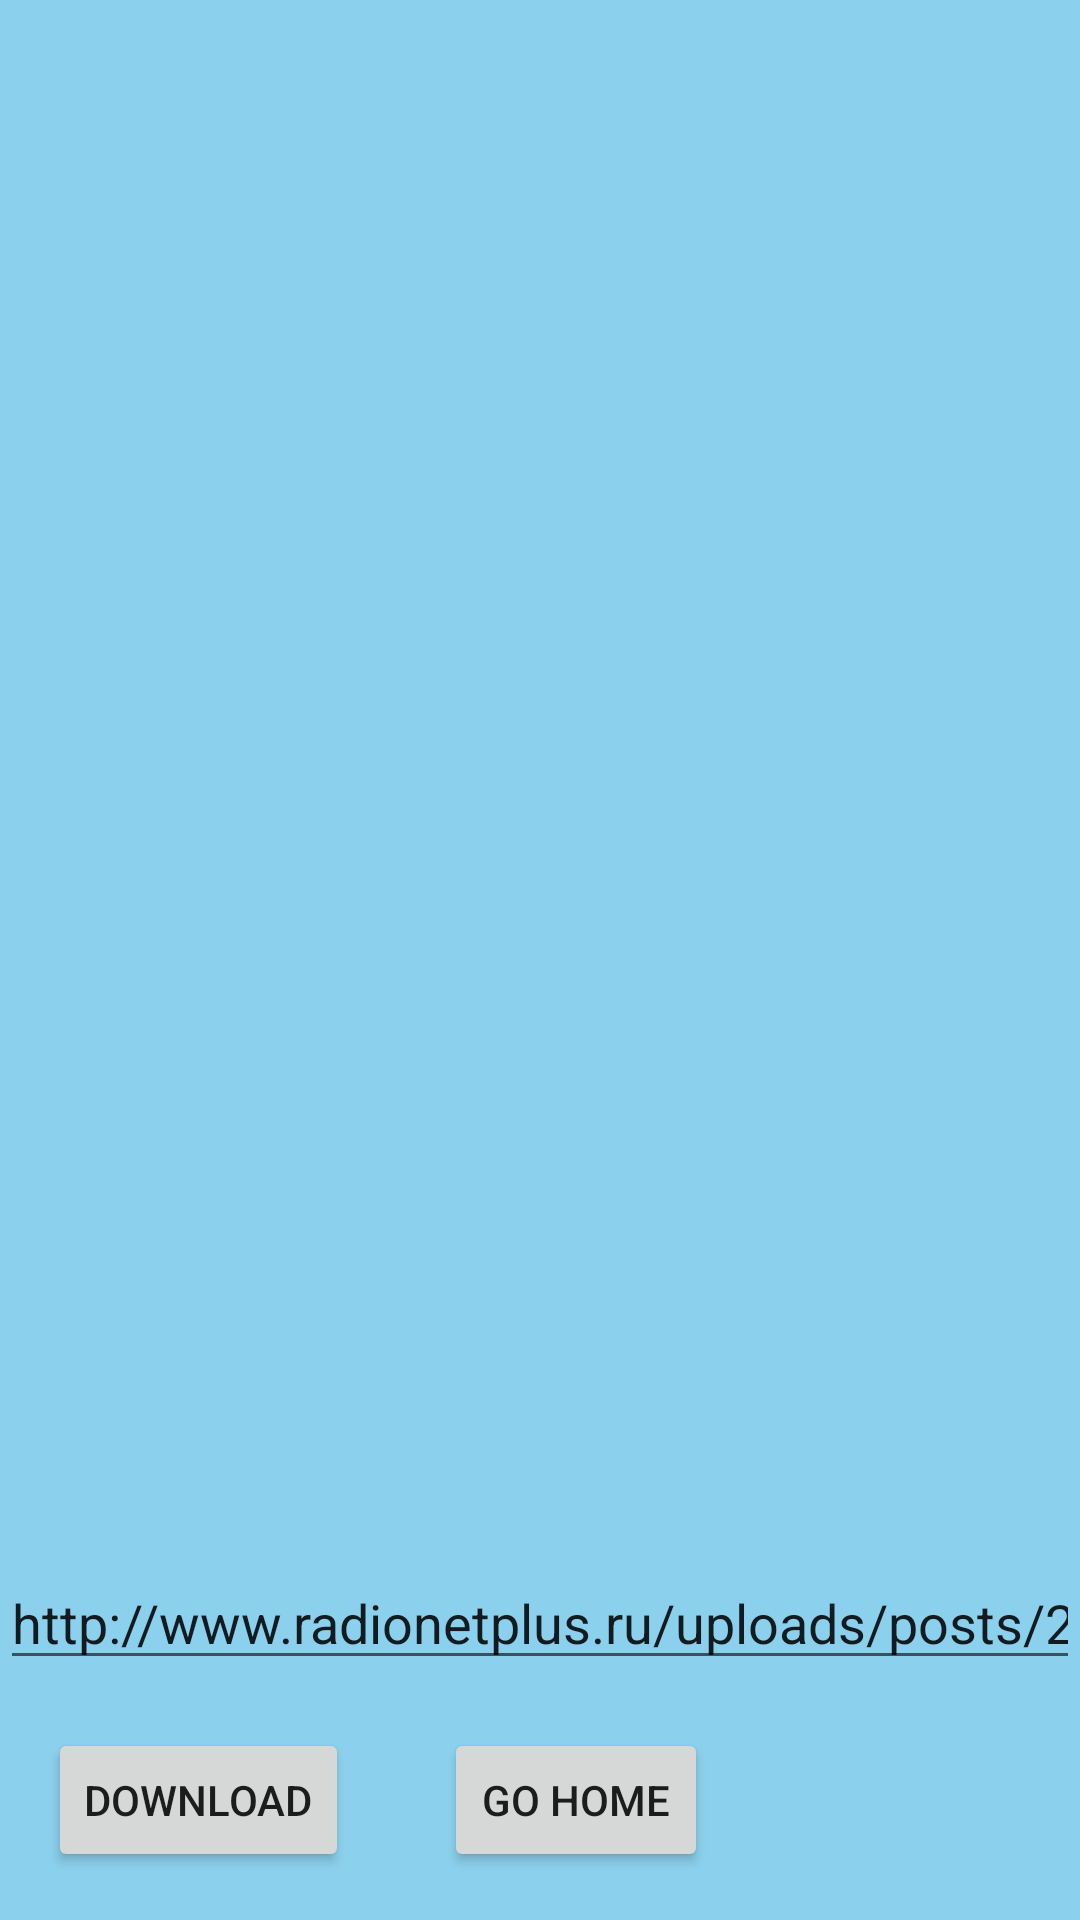

Reconstruct the res/layout file that produces this screen, plus the resources it refers to.
<!-- AndroidManifest.xml: application theme AppTheme -->
<!-- res/layout/activity_homework3.xml -->
<?xml version="1.0" encoding="utf-8"?>
<android.support.constraint.ConstraintLayout xmlns:android="http://schemas.android.com/apk/res/android"
    xmlns:app="http://schemas.android.com/apk/res-auto"
    xmlns:tools="http://schemas.android.com/tools"
    android:layout_width="match_parent"
    android:layout_height="match_parent"
    android:background="#8bd0ed"
    tools:context=".Homework3">


    <Button
        android:id="@+id/buttonNet2"
        android:layout_width="wrap_content"
        android:layout_height="wrap_content"
        android:layout_marginBottom="16dp"
        android:layout_marginStart="148dp"
        android:text="@string/GoHome"
        app:layout_constraintBottom_toBottomOf="parent"
        app:layout_constraintStart_toStartOf="parent" />

    <EditText
        android:id="@+id/textViewNet"
        android:layout_width="wrap_content"
        android:layout_height="wrap_content"
        android:layout_marginBottom="80dp"
        android:hint="@string/Link_to_picture"
        android:text="http://www.radionetplus.ru/uploads/posts/2013-04/1365573073_oboi-priroda-38.jpg"
        android:inputType="textUri"
        app:layout_constraintBottom_toBottomOf="parent"
        app:layout_constraintEnd_toEndOf="parent" />

    <ImageView
        android:id="@+id/imageViewNet"
        android:layout_width="wrap_content"
        android:layout_height="wrap_content"
        app:layout_constraintBottom_toTopOf="parent"
        app:layout_constraintEnd_toStartOf="parent"
        app:layout_constraintStart_toStartOf="parent"
        app:layout_constraintTop_toTopOf="parent" />

    <Button
        android:id="@+id/buttonNet"
        android:layout_width="wrap_content"
        android:layout_height="wrap_content"
        android:layout_marginBottom="16dp"
        android:layout_marginStart="16dp"
        android:text="@string/Download"
        app:layout_constraintBottom_toBottomOf="parent"
        app:layout_constraintStart_toStartOf="parent" />



</android.support.constraint.ConstraintLayout>
<!-- resources referenced by this layout -->
<resources>
  <string name="Download"> Download </string>
  <string name="GoHome"> Go Home </string>
  <string name="Link_to_picture"> Link to picture </string>
</resources>
